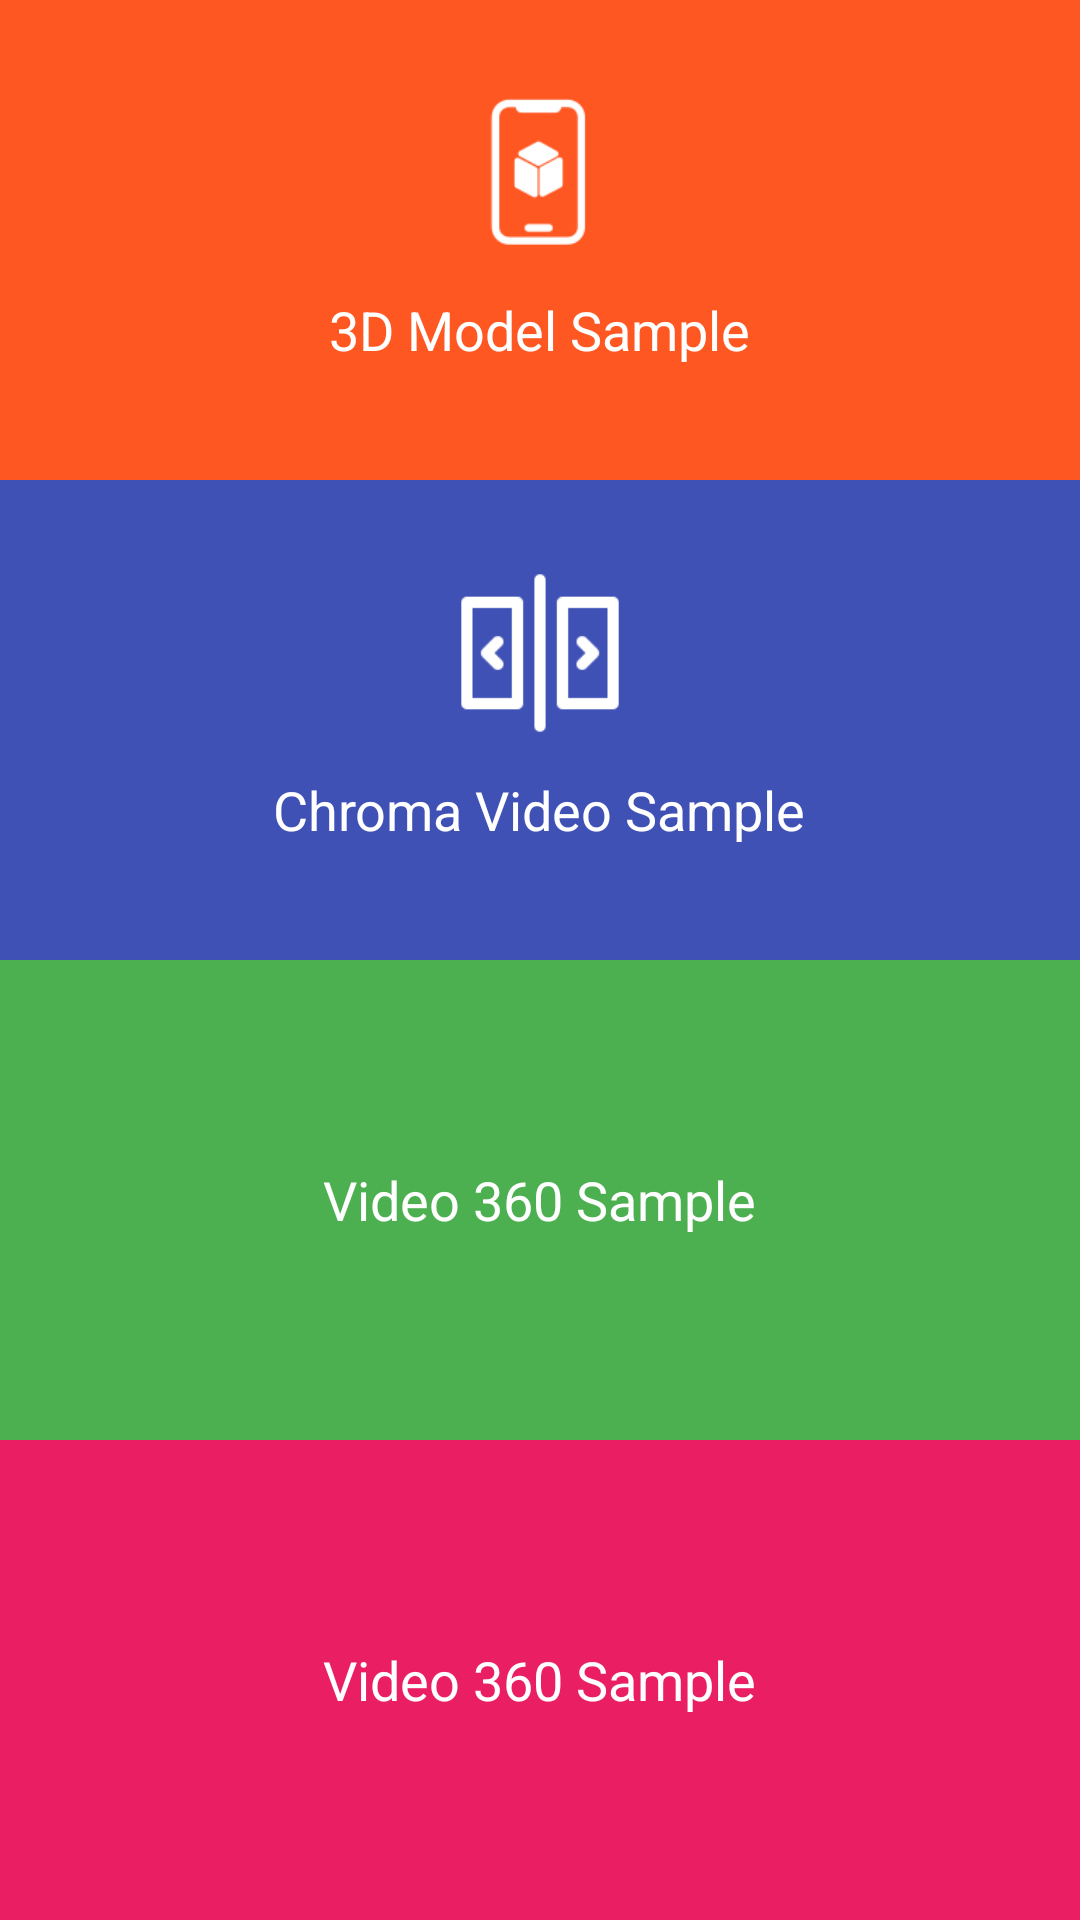

Layout XML and referenced resources for this Android screen:
<!-- AndroidManifest.xml: application theme Theme.RoomToExcel -->
<!-- res/layout/activity_choice.xml -->
<?xml version="1.0" encoding="utf-8"?>
<layout xmlns:android="http://schemas.android.com/apk/res/android"
    xmlns:app="http://schemas.android.com/apk/res-auto"
    xmlns:tools="http://schemas.android.com/tools">

    <LinearLayout
        android:layout_width="match_parent"
        android:layout_height="match_parent"
        android:orientation="vertical"
        tools:context=".ChoiceActivity">

        <LinearLayout
            android:id="@+id/llModel"
            android:layout_width="match_parent"
            android:layout_height="0dp"
            android:layout_weight="1"
            android:background="#FF5722"
            android:gravity="center"
            android:orientation="vertical">

            <androidx.appcompat.widget.AppCompatImageView
                android:id="@+id/ivAr"
                android:layout_width="60dp"
                android:layout_height="wrap_content"
                android:adjustViewBounds="true"
                android:src="@drawable/ar"
                app:layout_constraintBottom_toTopOf="@+id/ivChromaVid"
                app:layout_constraintEnd_toEndOf="parent"
                app:layout_constraintStart_toStartOf="parent"
                app:layout_constraintTop_toTopOf="parent"
                app:tint="@color/white" />

            <androidx.appcompat.widget.AppCompatTextView
                android:id="@+id/tvModel"
                android:layout_width="wrap_content"
                android:layout_height="wrap_content"
                android:adjustViewBounds="true"
                android:text="@string/_3d_model_sample"
                android:textColor="@color/white"
                android:textSize="18sp"
                android:layout_margin="10dp"

                app:layout_constraintEnd_toEndOf="@+id/ivAr"
                app:layout_constraintStart_toStartOf="@+id/ivAr"
                app:layout_constraintTop_toBottomOf="@+id/ivAr" />
        </LinearLayout>

        <LinearLayout
            android:id="@+id/llChroma"
            android:layout_width="match_parent"
            android:layout_height="0dp"
            android:layout_weight="1"
            android:background="#3F51B5"
            android:gravity="center"
            android:orientation="vertical">


            <androidx.appcompat.widget.AppCompatImageView
                android:id="@+id/ivChromaVid"
                android:layout_width="60dp"
                android:layout_height="wrap_content"
                android:adjustViewBounds="true"
                android:src="@drawable/chroma_vid"
                app:layout_constraintBottom_toBottomOf="parent"
                app:layout_constraintEnd_toEndOf="parent"
                app:layout_constraintStart_toStartOf="parent"
                app:layout_constraintTop_toBottomOf="@+id/ivAr"
                app:tint="@color/white" />

            <androidx.appcompat.widget.AppCompatTextView
                android:id="@+id/tvChroma"
                android:layout_width="wrap_content"

                android:layout_height="wrap_content"
                android:text="@string/chroma_video_sample"
                android:textColor="@color/white"
                android:textSize="18sp"
                android:layout_margin="10dp"

                app:layout_constraintEnd_toEndOf="@+id/ivAr"
                app:layout_constraintStart_toStartOf="@+id/ivChromaVid"
                app:layout_constraintTop_toBottomOf="@+id/ivChromaVid" />
        </LinearLayout>

        <LinearLayout
            android:id="@+id/llVideo360"
            android:layout_width="match_parent"
            android:layout_height="0dp"
            android:layout_weight="1"
            android:background="#4CAF50"
            android:gravity="center"
            android:orientation="vertical">


            <androidx.appcompat.widget.AppCompatImageView
                android:id="@+id/ivVideo360"
                android:layout_width="60dp"
                android:layout_height="wrap_content"
                android:adjustViewBounds="true"
                android:src="@drawable/img_360"
                app:layout_constraintBottom_toBottomOf="parent"
                app:layout_constraintEnd_toEndOf="parent"
                app:layout_constraintStart_toStartOf="parent"
                app:layout_constraintTop_toBottomOf="@+id/ivAr" />

            <androidx.appcompat.widget.AppCompatTextView
                android:id="@+id/tvVideo360"
                android:layout_width="wrap_content"
                android:layout_height="wrap_content"
                android:text="@string/video_360_sample"
                android:textColor="@color/white"
                android:textSize="18sp"
                android:layout_margin="10dp"
                app:layout_constraintEnd_toEndOf="@+id/ivAr"
                app:layout_constraintStart_toStartOf="@+id/ivChromaVid"
                app:layout_constraintTop_toBottomOf="@+id/ivChromaVid" />
        </LinearLayout>

        <LinearLayout
            android:id="@+id/llImage360"
            android:layout_width="match_parent"
            android:layout_height="0dp"
            android:layout_weight="1"
            android:background="#E91E63"
            android:gravity="center"
            android:orientation="vertical">


            <androidx.appcompat.widget.AppCompatImageView
                android:id="@+id/ivImage360"
                android:layout_width="60dp"
                android:layout_height="wrap_content"
                android:adjustViewBounds="true"
                android:src="@drawable/img_360"
                app:layout_constraintBottom_toBottomOf="parent"
                app:layout_constraintEnd_toEndOf="parent"
                app:layout_constraintStart_toStartOf="parent"
                app:layout_constraintTop_toBottomOf="@+id/ivAr"
               />

            <androidx.appcompat.widget.AppCompatTextView
                android:id="@+id/tvImage360"
                android:layout_width="wrap_content"
                android:layout_height="wrap_content"
                android:text="@string/video_360_sample"
                android:textColor="@color/white"
                android:textSize="18sp"
                android:layout_margin="10dp"

                app:layout_constraintEnd_toEndOf="@+id/ivAr"
                app:layout_constraintStart_toStartOf="@+id/ivChromaVid"
                app:layout_constraintTop_toBottomOf="@+id/ivChromaVid" />
        </LinearLayout>
    </LinearLayout>
</layout>
<!-- resources referenced by this layout -->
<resources>
  <!-- drawable ar: png bitmap (drawable, 1772 bytes) -->
  <!-- drawable chroma_vid: png bitmap (drawable, 686 bytes) -->
  <string name="_3d_model_sample">3D Model Sample</string>
  <string name="chroma_video_sample">Chroma Video Sample</string>
  <string name="video_360_sample">Video 360 Sample</string>
  <style name="Theme.RoomToExcel" parent="Theme.MaterialComponents.DayNight.NoActionBar">
          
          <item name="colorPrimary">#3F51B5</item>
          <item name="colorPrimaryVariant">#FF5722</item>
          <item name="colorOnPrimary">@color/white</item>
          
          <item name="colorSecondary">@color/purple_500</item>
          <item name="colorSecondaryVariant">@color/purple_700</item>
          <item name="colorOnSecondary">@color/black</item>
          
          <item name="android:statusBarColor" tools:targetApi="l">?attr/colorPrimaryVariant</item>
          
      </style>
  <!-- not gathered from this repository: default colours our renderer supplied (Android Studio template values) -->
  <color name="purple_500">#FF6200EE</color>
  <color name="purple_700">#FF3700B3</color>
  <color name="black">#FF000000</color>
  <color name="white">#FFFFFFFF</color>
</resources>
